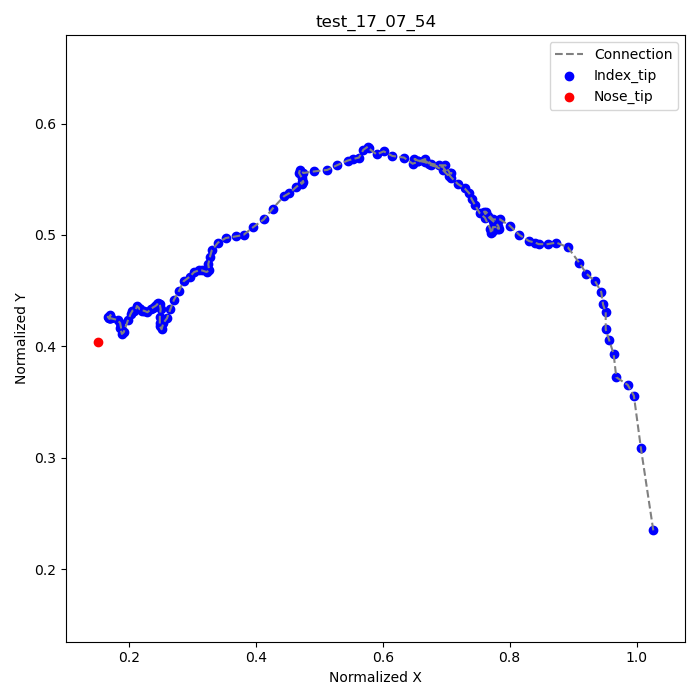

Values plotted in this chart, from the file beside it:
frame, index_tip_x, index_tip_y, nose_tip_x, nose_tip_y
11, 1.026, 0.2347, 0.1514, 0.4042
12, 1.007, 0.3083, , 
13, 0.9958, 0.3556, , 
14, 0.9861, 0.3653, , 
15, 0.9681, 0.3722, , 
16, 0.9639, 0.3931, , 
17, 0.9569, 0.4056, , 
18, 0.9514, 0.4153, , 
19, 0.9514, 0.4306, , 
20, 0.9472, 0.4375, , 
21, 0.9444, 0.4486, , 
22, 0.9347, 0.4583, , 
23, 0.9208, 0.4653, , 
24, 0.9097, 0.475, , 
25, 0.8917, 0.4889, , 
26, 0.8736, 0.4931, , 
27, 0.8597, 0.4917, , 
28, 0.8458, 0.4917, , 
29, 0.8403, 0.4931, , 
30, 0.8306, 0.4944, , 
31, 0.8153, 0.5, , 
32, 0.8, 0.5083, , 
33, 0.7847, 0.5139, , 
34, 0.7736, 0.5139, , 
35, 0.7625, 0.5208, , 
36, 0.7597, 0.5208, , 
37, 0.7625, 0.5181, , 
38, 0.7653, 0.5167, , 
39, 0.7736, 0.5125, , 
40, 0.7819, 0.5083, , 
41, 0.7833, 0.5056, , 
42, 0.7819, 0.5056, , 
43, 0.7792, 0.5069, , 
44, 0.7778, 0.5056, , 
45, 0.7778, 0.5069, , 
46, 0.7764, 0.5069, , 
47, 0.7736, 0.5069, , 
48, 0.7722, 0.5028, , 
49, 0.7708, 0.5014, , 
50, 0.7694, 0.5056, , 
51, 0.7611, 0.5153, , 
52, 0.7528, 0.5194, , 
53, 0.7458, 0.5264, , 
54, 0.7403, 0.5319, , 
55, 0.7361, 0.5375, , 
56, 0.7292, 0.5417, , 
57, 0.7181, 0.5458, , 
58, 0.7083, 0.5514, , 
59, 0.6944, 0.5611, , 
60, 0.6764, 0.5625, , 
61, 0.6667, 0.5653, , 
62, 0.6556, 0.5667, , 
63, 0.65, 0.5681, , 
64, 0.6556, 0.5667, , 
65, 0.6667, 0.5667, , 
66, 0.6736, 0.5639, , 
67, 0.6944, 0.5583, , 
68, 0.7042, 0.5528, , 
69, 0.7083, 0.5556, , 
70, 0.7056, 0.5556, , 
... 93 more rows
